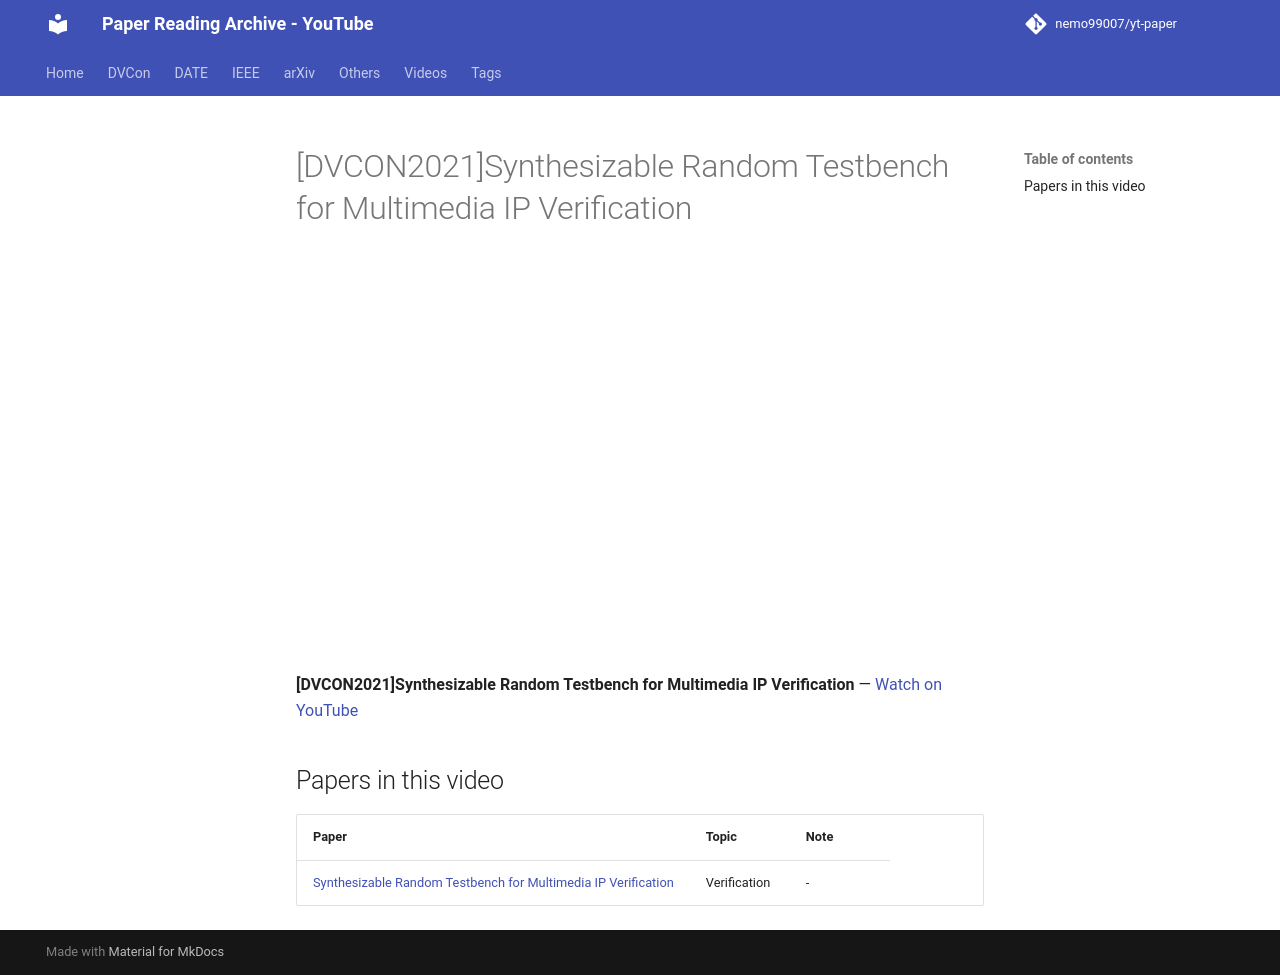

repository: nemo99007/yt-paper · page: videos/BEUFeKUEctY/index.html · generator: mkdocs

---
title: '[DVCON2021]Synthesizable Random Testbench for Multimedia IP Verification'
video_id: BEUFeKUEctY
video_url: https://www.youtube.com/watch?v=BEUFeKUEctY
resources:
- ref-20261018-d099
---


<!-- generated by yt-paper; edits will be overwritten -->

# [DVCON2021]Synthesizable Random Testbench for Multimedia IP Verification

<div class="video-wrapper"><iframe src="https://www.youtube-nocookie.com/embed/BEUFeKUEctY" title="[DVCON2021]Synthesizable Random Testbench for Multimedia IP Verification" loading="lazy" allow="accelerometer; clipboard-write; encrypted-media; gyroscope; picture-in-picture; web-share" referrerpolicy="strict-origin-when-cross-origin" allowfullscreen></iframe></div>

**[DVCON2021]Synthesizable Random Testbench for Multimedia IP Verification** — [Watch on YouTube](https://www.youtube.com/watch?v=BEUFeKUEctY)

## Papers in this video

| Paper | Topic | Note |
|---|---|---|
| [Synthesizable Random Testbench for Multimedia IP Verification](../papers/ref-20261018-d099-synthesizable-random-testbench-for-multimedia-ip-verificatio.md) | Verification | - |
